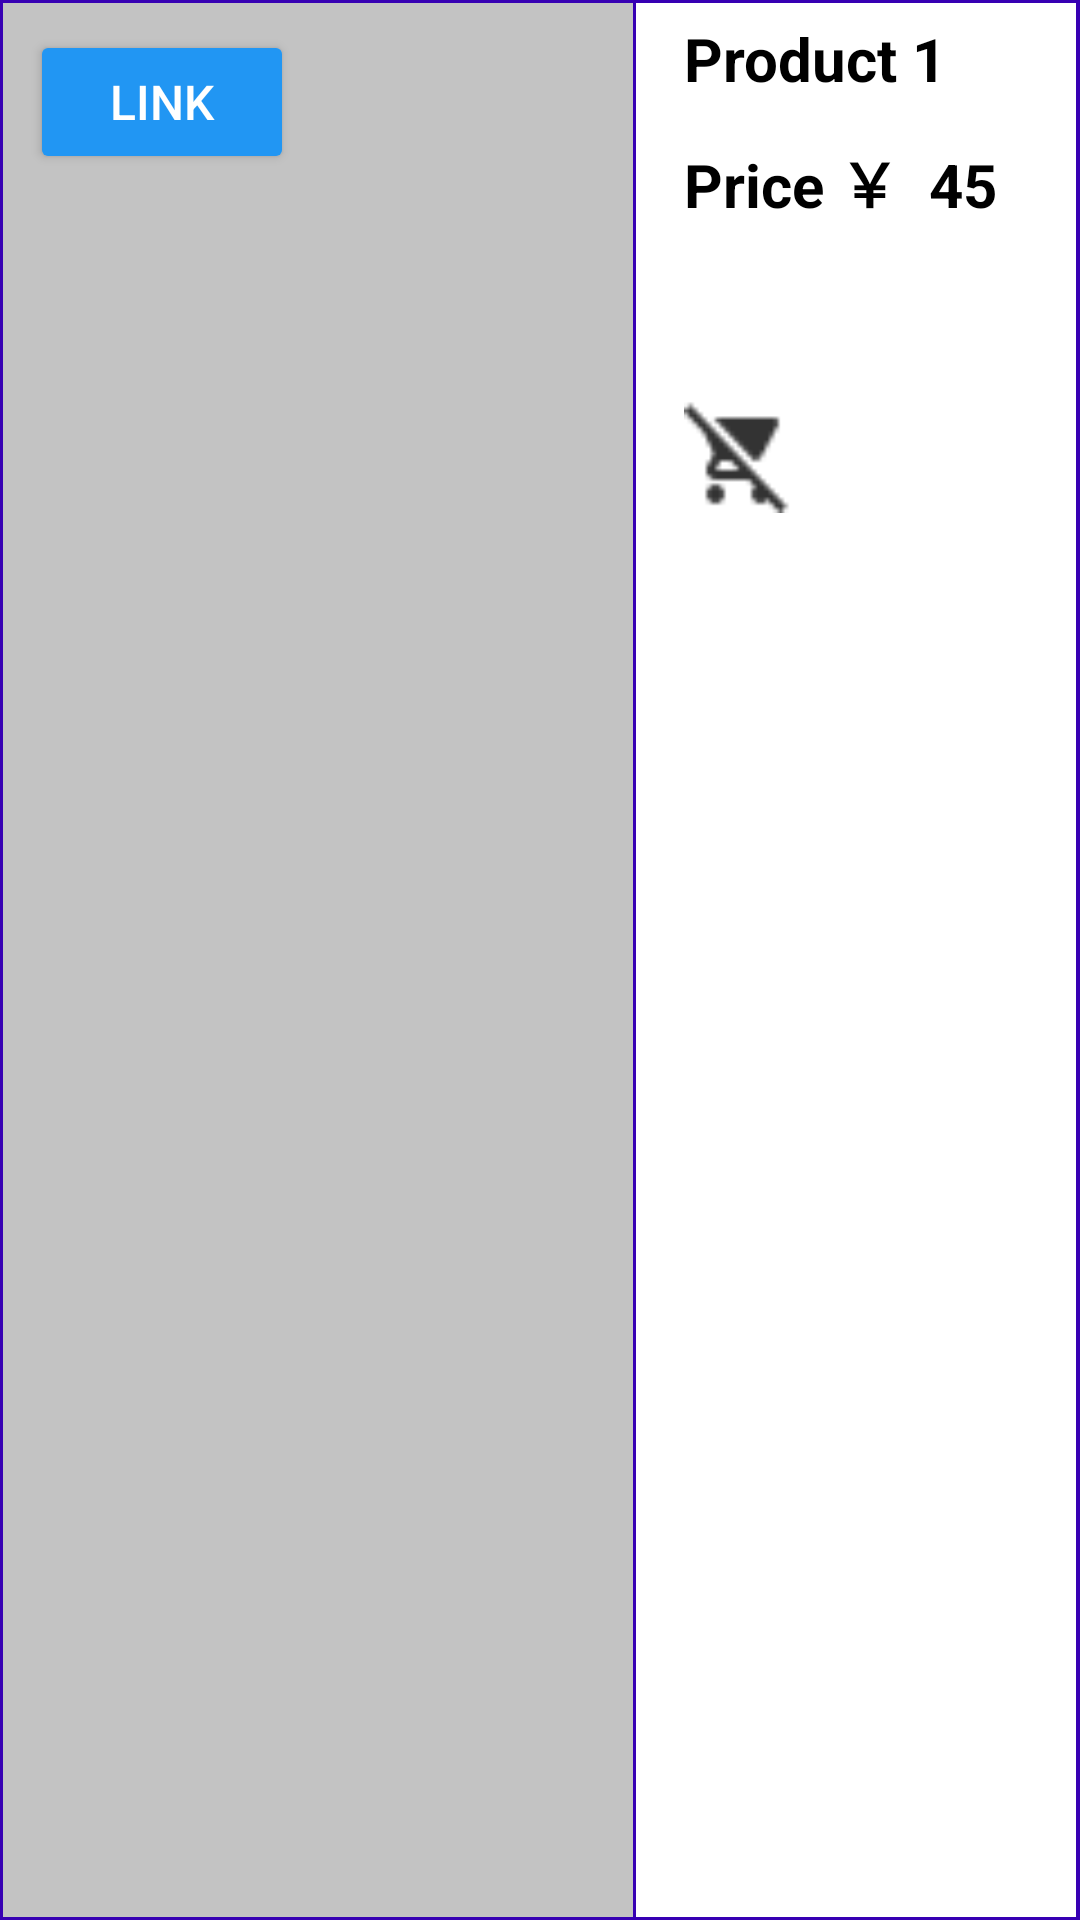

Layout XML and referenced resources for this Android screen:
<!-- AndroidManifest.xml: application theme Theme.Fashionista -->
<!-- res/layout/activity_itemlistcart.xml -->
<?xml version="1.0" encoding="utf-8"?>
<androidx.constraintlayout.widget.ConstraintLayout xmlns:android="http://schemas.android.com/apk/res/android"
    xmlns:app="http://schemas.android.com/apk/res-auto"
    xmlns:card_view="http://schemas.android.com/apk/res-auto"
    xmlns:tools="http://schemas.android.com/tools"

    android:id="@+id/list_item_cart_layout"
    android:layout_width="match_parent"
    android:layout_height="180dp"
    android:descendantFocusability="blocksDescendants"
    card_view:cardBackgroundColor="@android:color/transparent"
    card_view:cardCornerRadius="20dp"
    card_view:cardElevation="3dp"
    card_view:cardUseCompatPadding="true"
    tools:context=".itemlist_Cart">

    <LinearLayout
        android:layout_width="match_parent"
        android:layout_height="match_parent"
        android:background="#FF3700B3"
        android:orientation="horizontal">

        <ImageView
            android:id="@+id/cart_img"
            android:layout_width="0dp"
            android:layout_height="match_parent"
            android:layout_marginStart="1dp"
            android:layout_marginTop="1dp"
            android:layout_marginBottom="1dp"
            android:layout_weight="0.5"
            android:adjustViewBounds="true"
            android:background="#C3C3C3"
            android:scaleType="fitXY" />

        <LinearLayout
            android:layout_width="0dp"
            android:layout_height="match_parent"
            android:layout_marginLeft="1dp"
            android:layout_marginTop="1dp"
            android:layout_marginRight="1dp"
            android:layout_marginBottom="1dp"
            android:layout_weight="0.35"
            android:background="#FFFFFF"
            android:orientation="vertical"
            android:paddingStart="16dp"
            tools:ignore="RtlSymmetry">

            <TextView
                android:id="@+id/cart_name"
                android:layout_width="100dp"
                android:layout_height="30dp"
                android:layout_marginTop="5dp"
                android:text="@string/product_1"
                android:textColor="#000000"
                android:textSize="20sp"
                android:textStyle="bold" />


            <LinearLayout
                android:layout_width="108dp"
                android:layout_height="47dp"
                android:layout_marginTop="10dp"
                android:orientation="horizontal">

                <TextView
                    android:layout_width="wrap_content"
                    android:layout_height="wrap_content"
                    android:text="@string/price"
                    android:textColor="#000000"
                    android:textSize="20sp"
                    android:textStyle="bold" />

                <TextView
                    android:id="@+id/cart_price"
                    android:layout_width="wrap_content"
                    android:layout_height="wrap_content"
                    android:layout_marginStart="10dp"
                    android:text="@string/_45"
                    android:textColor="#000000"
                    android:textSize="20sp"
                    android:textStyle="bold" />

            </LinearLayout>

            <Button
                android:id="@+id/cart_remove"
                android:layout_width="36dp"
                android:layout_height="38dp"
                android:layout_gravity="center_vertical"
                android:layout_marginTop="40dp"
                android:layout_marginEnd="10dp"
                android:layout_marginBottom="20dp"
                android:background="@drawable/ic_delete_cart"
                android:clickable="true"
                android:focusable="false" />

        </LinearLayout>

    </LinearLayout>

    <Button
        android:id="@+id/button_link"
        android:layout_width="wrap_content"
        android:layout_height="wrap_content"
        android:layout_marginStart="10dp"
        android:layout_marginTop="10dp"
        android:backgroundTint="#2196F3"
        android:text="Link"
        android:textColor="#FFFFFF"
        android:textSize="16sp"
        app:layout_constraintStart_toStartOf="parent"
        app:layout_constraintTop_toTopOf="parent" />


</androidx.constraintlayout.widget.ConstraintLayout>
<!-- resources referenced by this layout -->
<resources>
  <!-- drawable ic_delete_cart: png bitmap (drawable, 288 bytes) -->
  <string name="_45">45</string>
  <string name="price">Price ￥</string>
  <string name="product_1">Product 1</string>
  <style name="Theme.Fashionista" parent="Base.Theme.Fashionista" />
  <style name="Base.Theme.Fashionista" parent="Theme.Material3.DayNight.NoActionBar">
          
          
      </style>
</resources>
